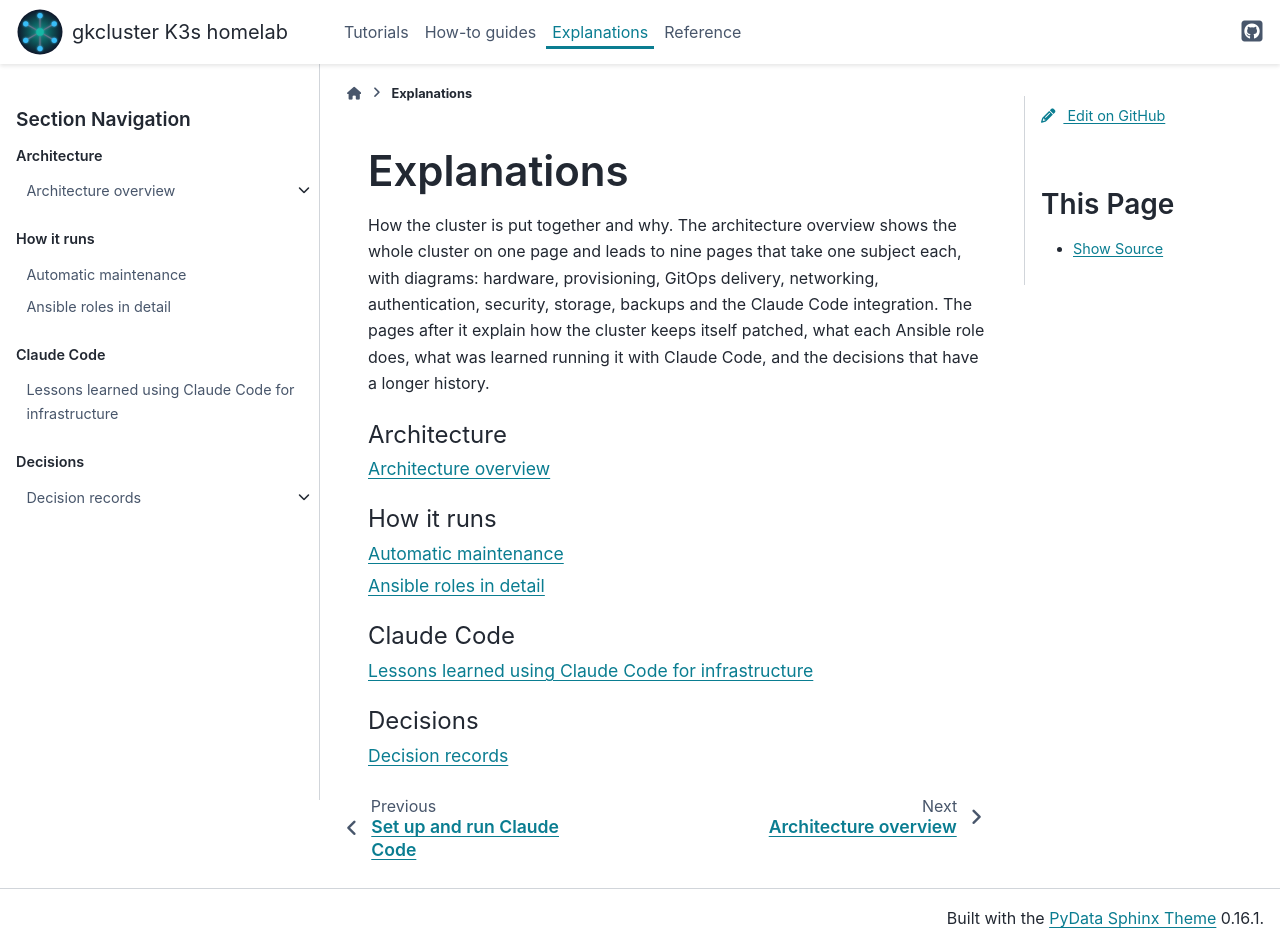

repository: gilesknap/tpi-k3s-ansible · page: explanations.html · generator: sphinx

# Explanations

How the cluster is put together and why. The architecture overview shows the
whole cluster on one page and leads to nine pages that take one subject each,
with diagrams: hardware, provisioning, GitOps delivery, networking,
authentication, security, storage, backups and the Claude Code integration.
The pages after it explain how the cluster keeps itself patched, what each
Ansible role does, what was learned running it with Claude Code, and the
decisions that have a longer history.

```{toctree}
:maxdepth: 1
:caption: Architecture

explanations/architecture
```

```{toctree}
:maxdepth: 1
:caption: How it runs

explanations/upgrade-model
explanations/ansible-roles
```

```{toctree}
:maxdepth: 1
:caption: Claude Code

explanations/claude-code-capability
```

```{toctree}
:maxdepth: 1
:caption: Decisions

explanations/decisions
```
